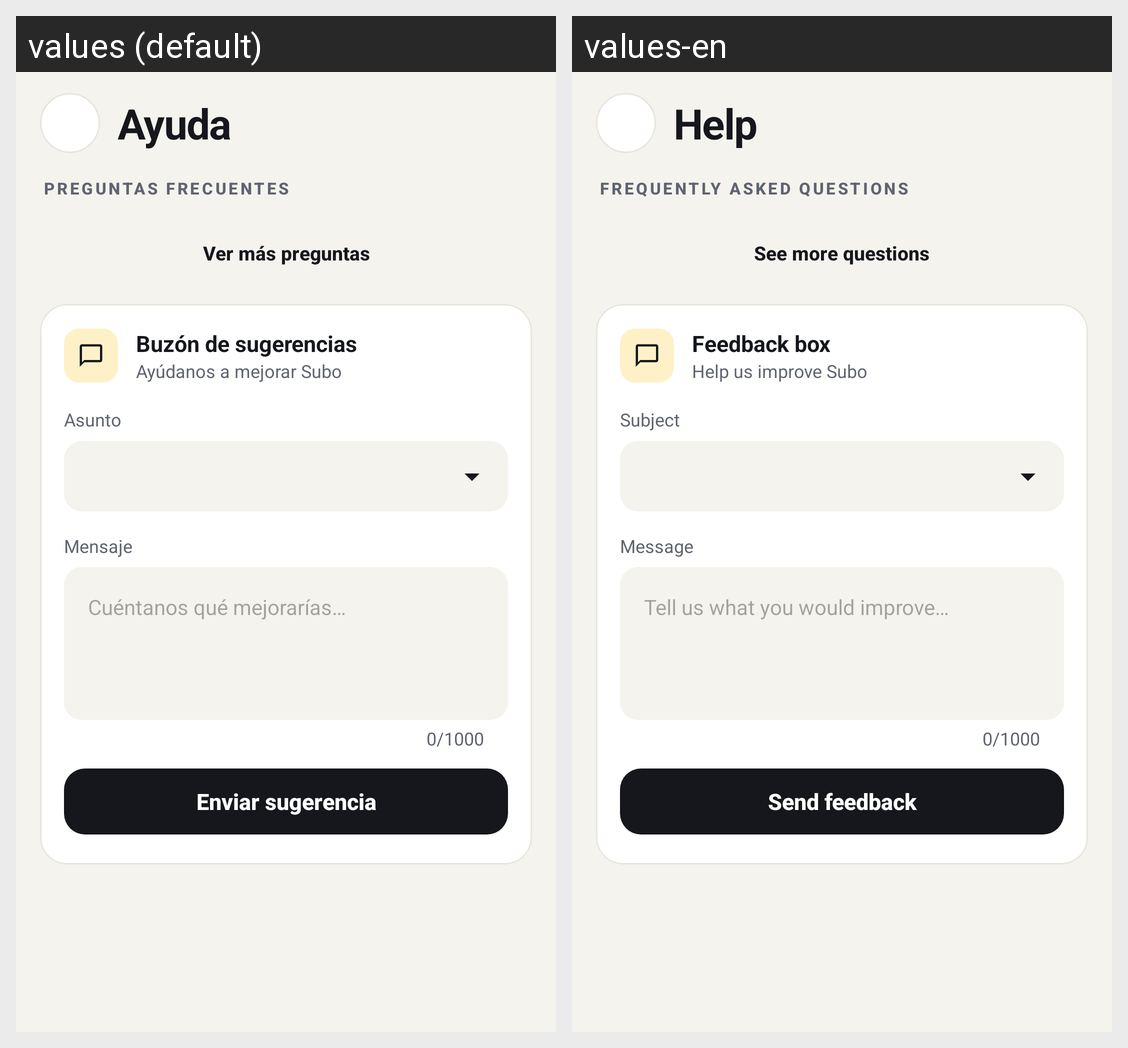

Locale-by-locale string values for the Android screen shown in this grid:
Android screen res/layout/fragment_support.xml rendered under 2 locales, left to right: values (default), values-en. Device: Nexus 5 (rendered at 1080×1920; each locale shown at half size, 540×960, under a caption strip naming it); theme Theme.Expresdm.
Strings drawn on this screen, with the default value and each locale's value (text and hints the layout hard-codes, and strings that could not be matched under every locale, appear in the picture but are not listed):

perfil_help_title
  values: Ayuda
  values-en: Help

support_faq
  values: Preguntas frecuentes
  values-en: Frequently asked questions

support_more_questions
  values: Ver más preguntas
  values-en: See more questions

perfil_feedback_title
  values: Buzón de sugerencias
  values-en: Feedback box

perfil_feedback_subtitle
  values: Ayúdanos a mejorar Subo
  values-en: Help us improve Subo

support_feedback_subject
  values: Asunto
  values-en: Subject

perfil_feedback_message_label
  values: Mensaje
  values-en: Message

perfil_feedback_message_hint
  values: Cuéntanos qué mejorarías…
  values-en: Tell us what you would improve…

perfil_feedback_send
  values: Enviar sugerencia
  values-en: Send feedback
